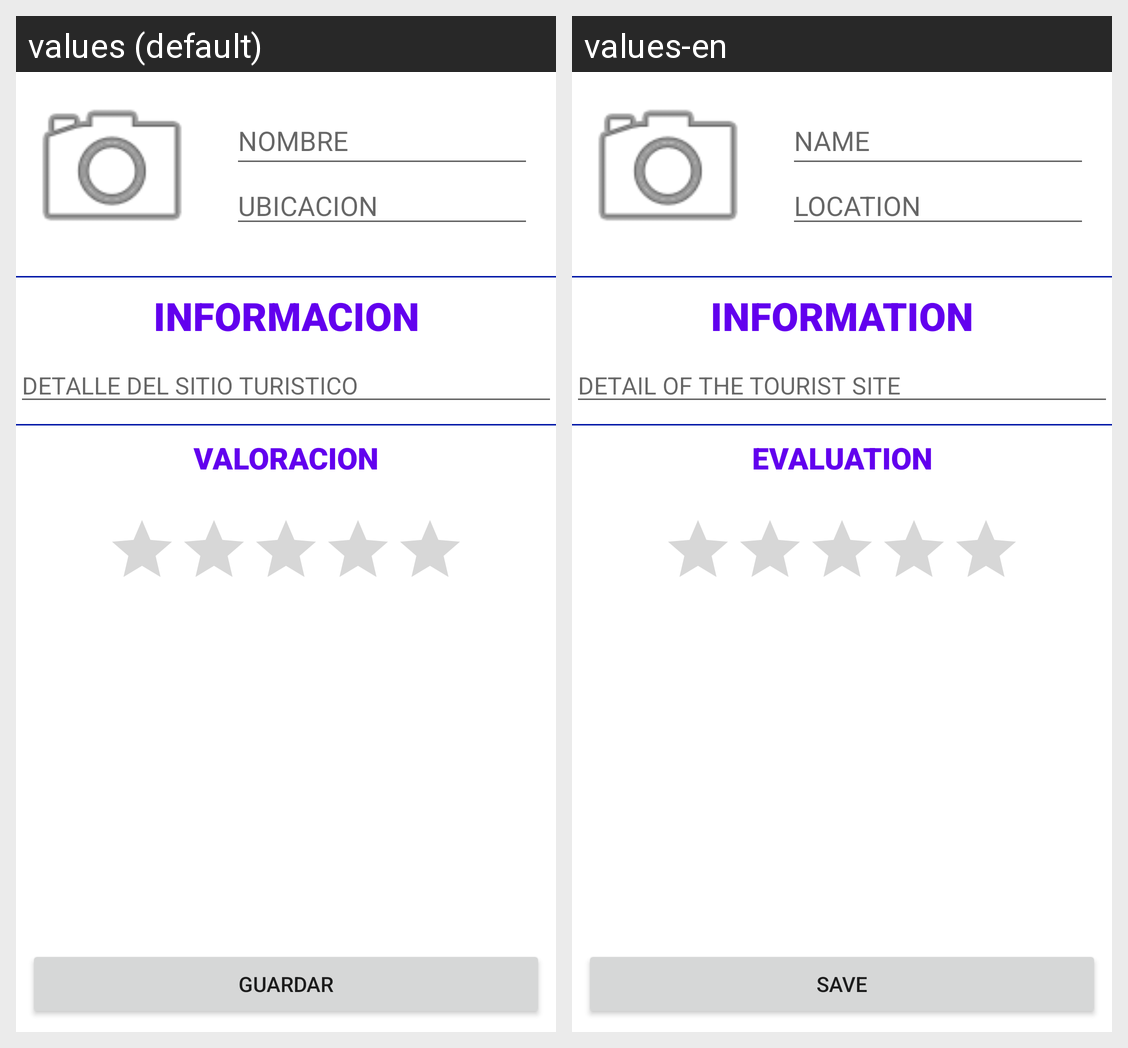

For this localized Android screen grid, give each drawn string resource with its value in every locale shown.
Android screen res/layout/activity_main.xml rendered under 2 locales, left to right: values (default), values-en. Device: Nexus 5 (rendered at 1080×1920; each locale shown at half size, 540×960, under a caption strip naming it); theme Theme.App_Sitios_Turisticos.
Strings drawn on this screen, with the default value and each locale's value (text and hints the layout hard-codes, and strings that could not be matched under every locale, appear in the picture but are not listed):

nombre
  values: NOMBRE
  values-en: NAME

ubicacion
  values: UBICACION
  values-en: LOCATION

informacion
  values: INFORMACION
  values-en: INFORMATION

detalle
  values: DETALLE DEL SITIO TURISTICO
  values-en: DETAIL OF THE TOURIST SITE

valoracion
  values: VALORACION
  values-en: EVALUATION

guardar
  values: GUARDAR
  values-en: SAVE
